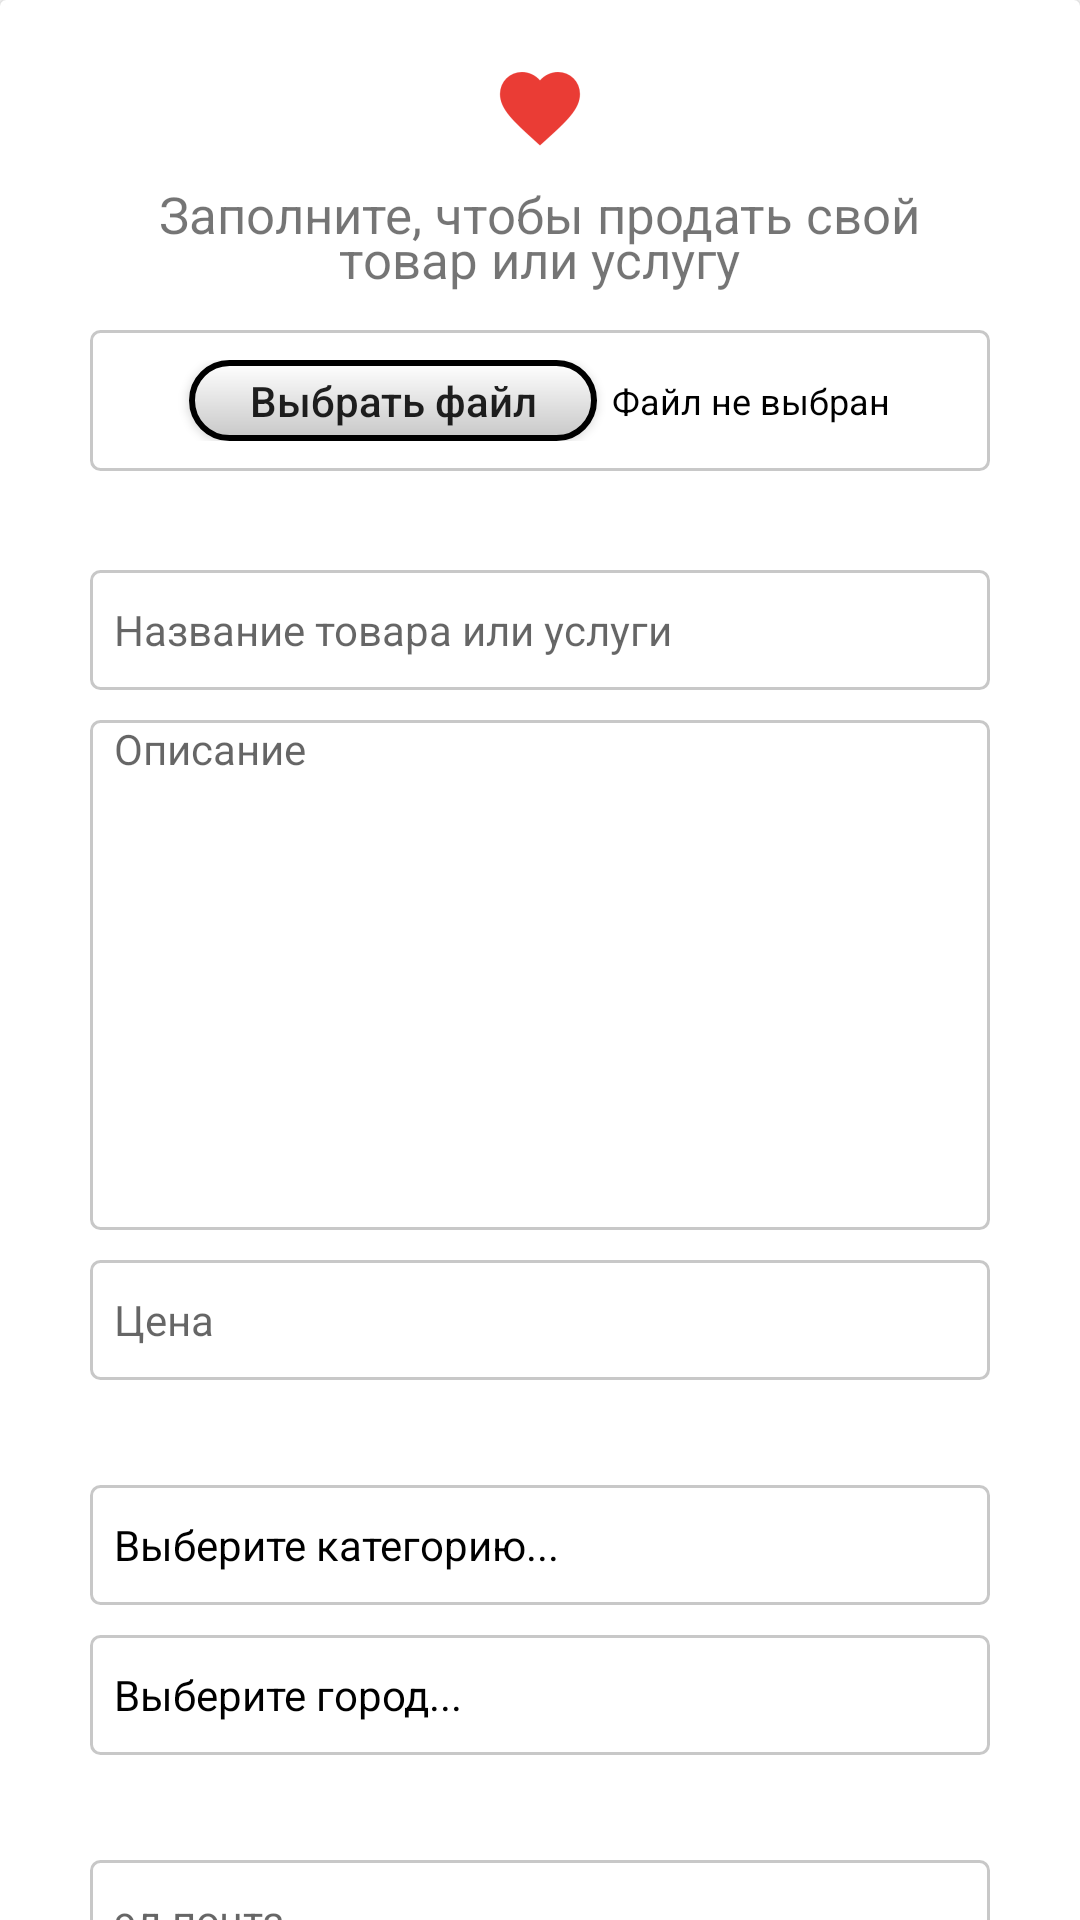

Reconstruct the res/layout file that produces this screen, plus the resources it refers to.
<!-- AndroidManifest.xml: application theme AppTheme -->
<!-- res/layout/activity_new_ad.xml -->
<?xml version="1.0" encoding="utf-8"?>
<android.support.v4.widget.NestedScrollView xmlns:android="http://schemas.android.com/apk/res/android"
    xmlns:app="http://schemas.android.com/apk/res-auto"
    xmlns:tools="http://schemas.android.com/tools"
    android:layout_width="match_parent"
    android:layout_height="match_parent"
    android:layout_margin="10dp"
    tools:context="com.example.asus.abaha42.NewAd">

    <android.support.v7.widget.CardView
        android:layout_width="match_parent"
        android:layout_height="match_parent">

        <ImageView
            android:layout_width="wrap_content"
            android:layout_height="wrap_content"
            android:layout_gravity="top|center"
            android:paddingTop="20dp"
            android:src="@drawable/ic_red_heart" />

        <TextView
            android:layout_width="wrap_content"
            android:layout_height="wrap_content"
            android:layout_gravity="top|center"
            android:paddingTop="60dp"
            android:text="Заполните, чтобы продать свой"
            android:textSize="17dp" />

        <TextView
            android:layout_width="wrap_content"
            android:layout_height="wrap_content"
            android:layout_gravity="top|center"
            android:paddingTop="75dp"
            android:text="товар или услугу"
            android:textSize="17dp" />

        <LinearLayout
            android:layout_width="match_parent"
            android:layout_height="wrap_content"
            android:layout_marginLeft="30dp"
            android:layout_marginRight="30dp"
            android:layout_marginTop="110dp"
            android:background="@drawable/grayframe"
            android:gravity="center"
            android:padding="10dp">

            <Button
                android:layout_width="wrap_content"
                android:layout_height="27dp"
                android:height="20dp"
                android:background="@drawable/button_choose"
                android:paddingLeft="20dp"
                android:paddingRight="20dp"
                android:text="Выбрать файл"
                android:textAllCaps="false" />

            <TextView
                android:textSize="12dp"
                android:layout_width="wrap_content"
                android:layout_height="wrap_content"
                android:layout_marginLeft="5dp"
                android:text="Файл не выбран"
                android:textColor="#000" />
        </LinearLayout>

        <EditText
            android:layout_width="match_parent"
            android:layout_height="40dp"
            android:layout_marginLeft="30dp"
            android:layout_marginRight="30dp"
            android:layout_marginTop="190dp"
            android:background="@drawable/edit_text_style"
            android:hint="Название товара или услуги"
            android:paddingLeft="8dp"
            android:textSize="14dp" />

        <EditText
            android:layout_width="match_parent"
            android:layout_height="wrap_content"
            android:layout_marginLeft="30dp"
            android:layout_marginRight="30dp"
            android:layout_marginTop="240dp"
            android:background="@drawable/edit_text_style"
            android:gravity="left|top"
            android:hint="Описание"
            android:minHeight="170dp"
            android:paddingLeft="8dp"
            android:textSize="14dp" />
        <EditText
            android:inputType="number"
            android:layout_width="match_parent"
            android:layout_height="40dp"
            android:layout_marginLeft="30dp"
            android:layout_marginRight="30dp"
            android:layout_marginTop="420dp"
            android:background="@drawable/edit_text_style"
            android:hint="Цена"
            android:paddingLeft="8dp"
            android:textSize="14dp" />

        <EditText
            android:textColorHint="#000"
            android:layout_width="match_parent"
            android:layout_height="wrap_content"
            android:layout_marginLeft="30dp"
            android:layout_marginRight="30dp"
            android:layout_marginTop="495dp"
            android:background="@drawable/edit_text_style"
            android:gravity="left|center"
            android:hint="Выберите категорию..."
            android:inputType="text"
            android:minHeight="40dp"
            android:paddingLeft="8dp"
            android:textSize="14dp" />
        <EditText
            android:textColorHint="#000"
            android:layout_width="match_parent"
            android:layout_height="wrap_content"
            android:layout_marginLeft="30dp"
            android:layout_marginRight="30dp"
            android:layout_marginTop="545dp"
            android:background="@drawable/edit_text_style"
            android:gravity="left|center"
            android:hint="Выберите город..."
            android:inputType="text"
            android:minHeight="40dp"
            android:paddingLeft="8dp"
            android:textSize="14dp" />
        <EditText
            android:layout_width="match_parent"
            android:layout_height="wrap_content"
            android:layout_marginLeft="30dp"
            android:layout_marginRight="30dp"
            android:layout_marginTop="620dp"
            android:background="@drawable/edit_text_style"
            android:gravity="left|center"
            android:hint="эл.почта"
            android:inputType="textEmailAddress"
            android:minHeight="40dp"
            android:paddingLeft="8dp"
            android:textSize="14dp" />

        <EditText
            android:inputType="textPersonName"
            android:layout_width="match_parent"
            android:layout_height="wrap_content"
            android:layout_marginLeft="30dp"
            android:layout_marginRight="30dp"
            android:layout_marginTop="670dp"
            android:background="@drawable/edit_text_style"
            android:gravity="left|center"
            android:hint="Имя"
            android:minHeight="40dp"
            android:paddingLeft="8dp"
            android:textSize="14dp" />
        <EditText
            android:inputType="phone"
            android:layout_width="match_parent"
            android:layout_height="wrap_content"
            android:layout_marginLeft="30dp"
            android:layout_marginRight="30dp"
            android:layout_marginTop="720dp"
            android:background="@drawable/edit_text_style"
            android:gravity="left|center"
            android:hint="+375.. ... .. .."
            android:minHeight="40dp"
            android:paddingLeft="8dp"
            android:textSize="14dp" />

        <Button
            android:layout_marginBottom="20dp"
            android:layout_width="match_parent"
            android:layout_height="35dp"
            android:layout_marginLeft="30dp"
            android:layout_marginRight="30dp"
            android:layout_marginTop="770dp"
            android:background="@drawable/roundcorner"
            android:text="Готово"
            android:textAllCaps="false"
            android:textColor="@color/colorPrimaryDark" />


    </android.support.v7.widget.CardView>
</android.support.v4.widget.NestedScrollView>
<!-- resources referenced by this layout -->
<resources>
  <color name="colorPrimaryDark">#fff</color>
  <!-- drawable button_choose (drawable) -->
  <?xml version="1.0" encoding="utf-8"?>
  <shape xmlns:android="http://schemas.android.com/apk/res/android"
      android:thickness="0dp"
      android:shape="rectangle">
      <stroke android:width="2dp"
          android:color="#000"
          />
      <corners android:radius="50dp" />
      <gradient
          android:startColor="#fff"
          android:endColor="#C8C8C8"
          android:type="linear"
          android:angle="270"/>
  </shape>
  <!-- drawable edit_text_style (drawable) -->
  <shape xmlns:android="http://schemas.android.com/apk/res/android"
      android:thickness="0dp"
      android:shape="rectangle">
      <stroke android:width="1dp"
          android:color="#C8C8C8"
          />
      <corners android:radius="3dp" />
      <gradient
          android:startColor="#fff"
          android:endColor="#FFFFFF"
          android:type="linear"
          android:angle="270"/>
  </shape>
  <!-- drawable grayframe (drawable) -->
  <?xml version="1.0" encoding="utf-8"?>
  <shape xmlns:android="http://schemas.android.com/apk/res/android"
      android:thickness="0dp"
      android:shape="rectangle">
      <stroke android:width="1dp"
          android:color="#C8C8C8"
          />
      <corners android:radius="3dp" />
      <gradient
          android:startColor="#fff"
          android:endColor="#FFFFFF"
          android:type="linear"
          android:angle="270"/>
  </shape>
  <!-- drawable ic_red_heart: png bitmap (drawable-hdpi, 756 bytes) -->
  <!-- drawable roundcorner (drawable) -->
  <?xml version="1.0" encoding="utf-8"?>
  <shape xmlns:android="http://schemas.android.com/apk/res/android">
      <solid android:color="#3473d8" />
      <corners android:radius="4dp" />
  </shape>
  <style name="AppTheme" parent="AppTheme.Base">
          
      </style>
  <style name="AppTheme.Base" parent="Theme.AppCompat.DayNight">
          <item name="colorPrimary">#fff</item>
          <item name="colorPrimaryDark">@color/colorPrimaryDark</item>
          <item name="colorAccent">@color/colorAccent</item>
      </style>
  <color name="colorAccent">#3473d8</color>
</resources>
